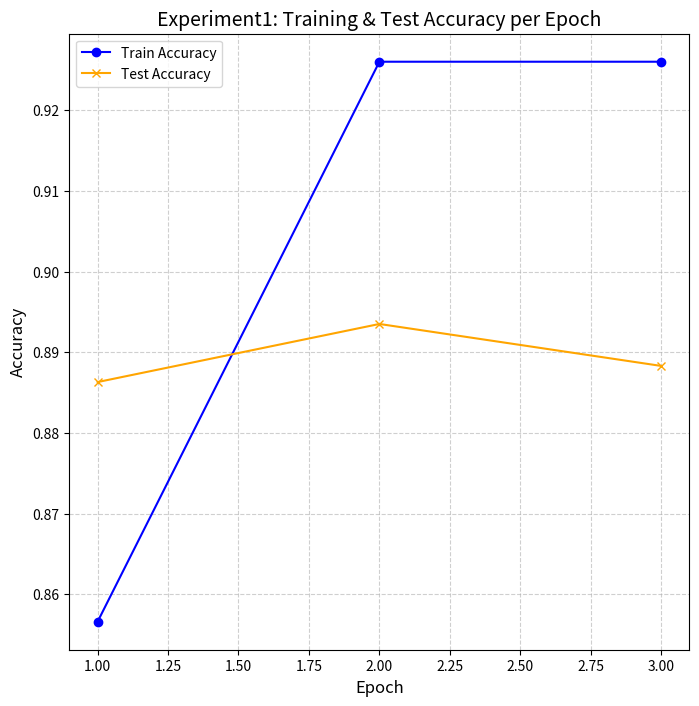

Here is the Python script that generated this plot: (Note: this script raises an exception after producing the figure.)
import os
import matplotlib.pyplot as plt

desktop = os.path.join(os.path.expanduser('~'), 'Desktop')  # 自动获取桌面路径
ha6_folder = os.path.join(desktop, 'HA6')  # HA6 文件夹路径

all_experiments = [{'name': 'Experiment1','epochs': [1, 2, 3],'train_accuracy': [0.8566, 0.9260, 0.9260],'test_accuracy': [0.8863, 0.8935, 0.8883]},
                   {'name': 'Experiment2', 'epochs': [1, 2, 3],'train_accuracy': [0.6650, 0.8675, 0.9500],'test_accuracy': [0.7700, 0.8000, 0.6800]},
                   {'name': 'Experiment3','epochs': [1, 2, 3],'train_accuracy': [0.5869, 0.6527, 0.6758],'test_accuracy': [0.6634, 0.6916, 0.7000]},
                   {'name': 'Experiment4','epochs': [1, 2, 3], 'train_accuracy': [0.8666, 0.9283, 0.9672],'test_accuracy': [0.8650, 0.9013, 0.8911]},
                   {'name': 'Experiment5', 'epochs': [1, 2, 3],'train_accuracy': [0.8633, 0.9302, 0.9689],'test_accuracy': [0.8927, 0.8960, 0.8925]},
                   {'name': 'Experiment6','epochs': [1, 2, 3, 4, 5, 6],'train_accuracy': [0.8594, 0.9282, 0.9641, 0.9789, 0.9849, 0.9867],'test_accuracy': [0.8868, 0.8905, 0.8873, 0.8888, 0.8851, 0.8893]},
                   {'name': 'Experiment7', 'epochs': [1, 2, 3],'train_accuracy': [0.8653, 0.9265, 0.9634],'test_accuracy': [0.8944, 0.8953, 0.8883]},
                   {'name': 'Experiment8','epochs': [1, 2, 3],'train_accuracy': [0.8909, 0.9445, 0.9714],'test_accuracy': [0.9203, 0.9173, 0.9208]},
                   {'name': 'Experiment9', 'epochs': [1, 2, 3],'train_accuracy': [0.8418, 0.8827, 0.9073],'test_accuracy': [0.8642, 0.8774, 0.8908]},
                   {'name': 'Experiment10', 'epochs': [1, 2, 3],'train_accuracy': [0.8639, 0.9278, 0.9654],'test_accuracy': [0.8757, 0.8961, 0.8889]}
                  ]

print("📁 所有图片将保存到：", ha6_folder)

for exp in all_experiments:
    plt.figure(figsize=(8,8))
    plt.plot(exp['epochs'], exp['train_accuracy'], marker = 'o', label='Train Accuracy', color='blue')
    plt.plot(exp['epochs'], exp['test_accuracy'], marker = 'x', label='Test Accuracy', color='orange')

    plt.title(f'{exp["name"]}: Training & Test Accuracy per Epoch', fontsize=14)
    plt.xlabel('Epoch', fontsize=12)
    plt.ylabel('Accuracy', fontsize=12)

    plt.legend()
    plt.grid(True, linestyle='--', alpha=0.6)

    save_path = os.path.join(ha6_folder, f'{exp["name"].replace(" ", "_").lower()}_accuracy_plot.png')
    plt.savefig(save_path, dpi=300, bbox_inches='tight')  # 高分辨率保存
    print('图片已保存到HA6文件夹')
